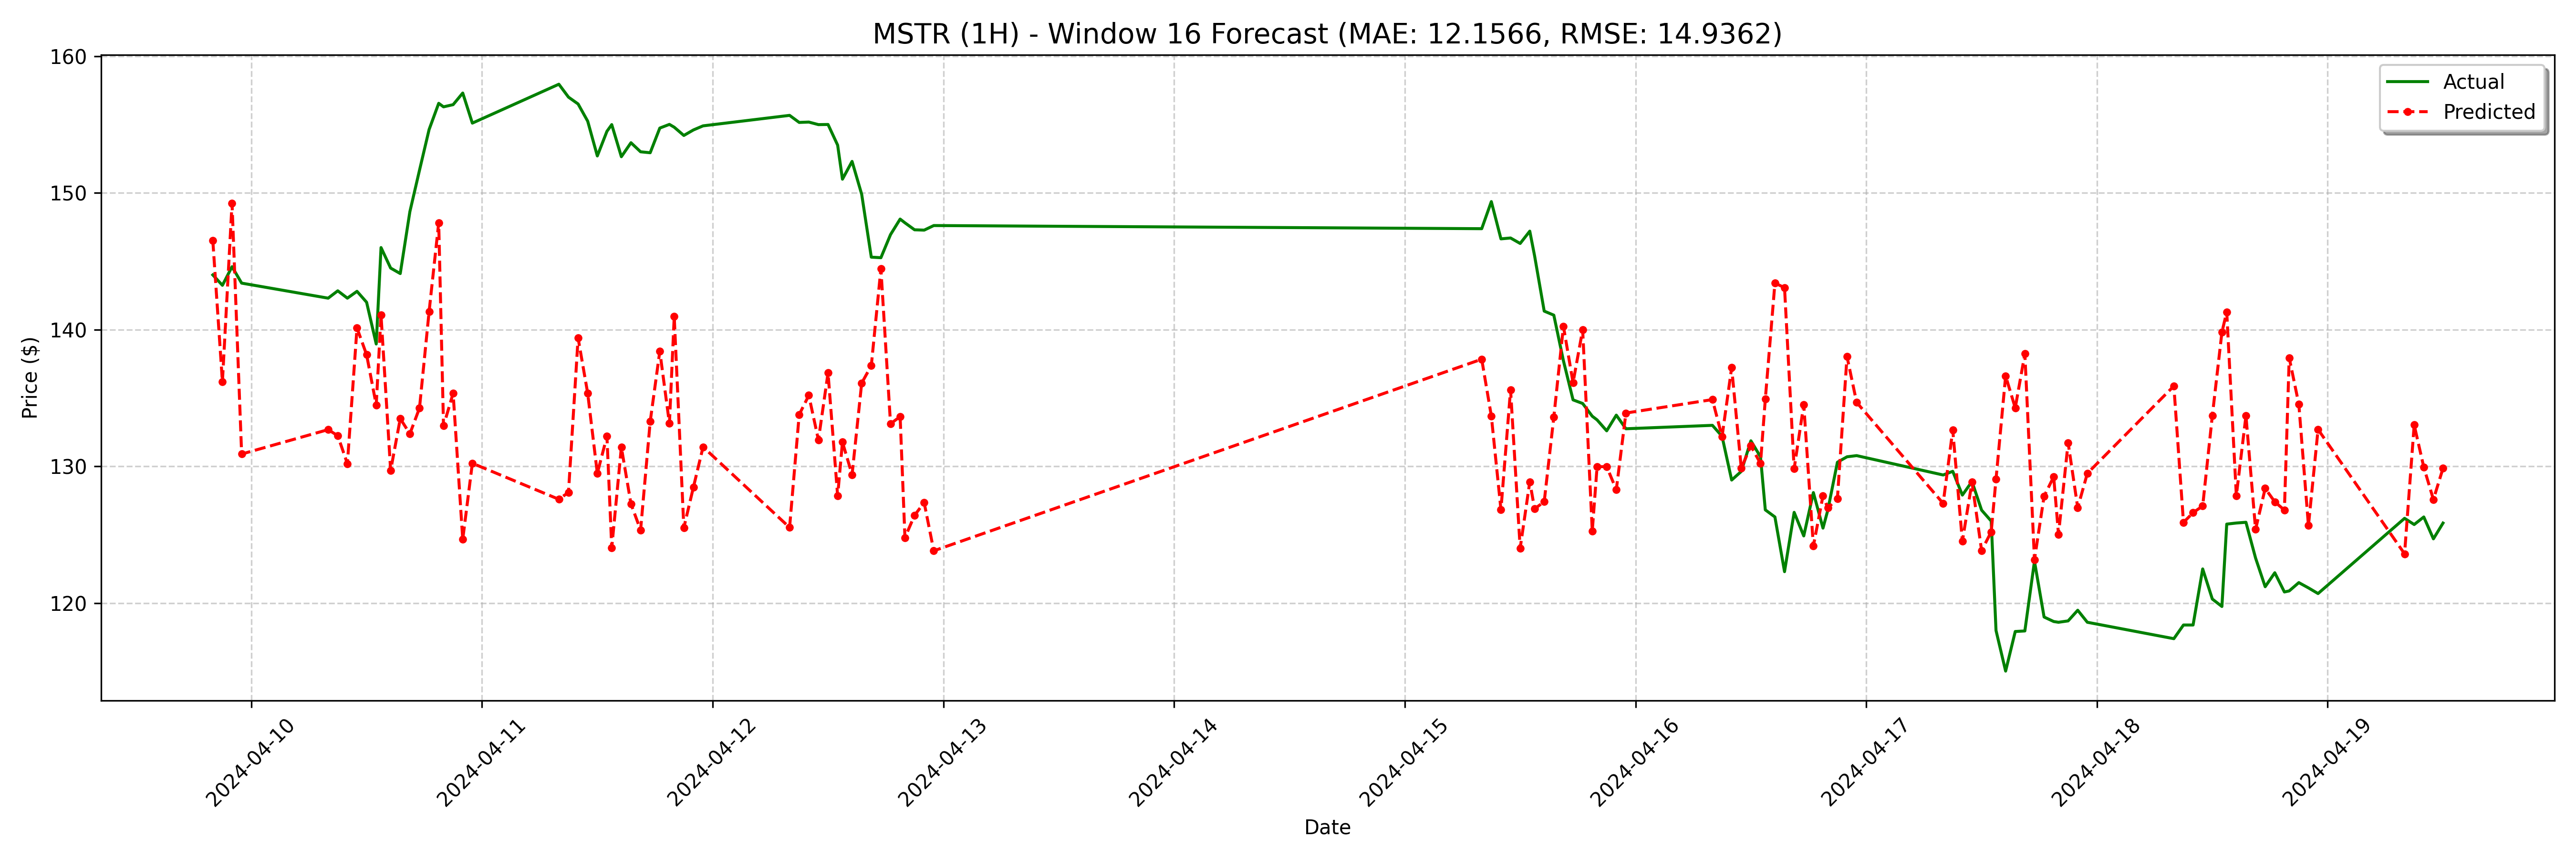

The data file committed next to this chart (first rows):
date, actual, forecast
2024-04-09 20:00:00, 144.0, 146.5
2024-04-09 21:00:00, 143.2, 136.2
2024-04-09 22:00:00, 144.6, 149.2
2024-04-09 23:00:00, 143.4, 130.9
2024-04-10 08:00:00, 142.3, 132.7
2024-04-10 09:00:00, 142.8, 132.2
2024-04-10 10:00:00, 142.3, 130.2
2024-04-10 11:00:00, 142.8, 140.1
2024-04-10 12:00:00, 142.0, 138.2
2024-04-10 13:00:00, 138.9, 134.5
2024-04-10 13:30:00, 146.0, 141.1
2024-04-10 14:30:00, 144.5, 129.7
2024-04-10 15:30:00, 144.1, 133.5
2024-04-10 16:30:00, 148.6, 132.4
2024-04-10 17:30:00, 151.6, 134.3
2024-04-10 18:30:00, 154.6, 141.3
2024-04-10 19:30:00, 156.5, 147.8
2024-04-10 20:00:00, 156.3, 133
2024-04-10 21:00:00, 156.4, 135.3
2024-04-10 22:00:00, 157.3, 124.7
2024-04-10 23:00:00, 155.1, 130.2
2024-04-11 08:00:00, 157.9, 127.6
2024-04-11 09:00:00, 157.0, 128.1
2024-04-11 10:00:00, 156.5, 139.4
2024-04-11 11:00:00, 155.2, 135.3
2024-04-11 12:00:00, 152.7, 129.5
2024-04-11 13:00:00, 154.5, 132.2
2024-04-11 13:30:00, 155, 124
2024-04-11 14:30:00, 152.6, 131.4
2024-04-11 15:30:00, 153.7, 127.3
2024-04-11 16:30:00, 153, 125.3
2024-04-11 17:30:00, 152.9, 133.3
2024-04-11 18:30:00, 154.7, 138.4
2024-04-11 19:30:00, 155, 133.1
2024-04-11 20:00:00, 154.8, 141
2024-04-11 21:00:00, 154.2, 125.5
2024-04-11 22:00:00, 154.6, 128.5
2024-04-11 23:00:00, 154.9, 131.4
2024-04-12 08:00:00, 155.7, 125.5
2024-04-12 09:00:00, 155.2, 133.8
2024-04-12 10:00:00, 155.2, 135.2
2024-04-12 11:00:00, 155, 131.9
2024-04-12 12:00:00, 155.0, 136.8
2024-04-12 13:00:00, 153.5, 127.8
2024-04-12 13:30:00, 151.0, 131.8
2024-04-12 14:30:00, 152.3, 129.4
2024-04-12 15:30:00, 149.9, 136.1
2024-04-12 16:30:00, 145.3, 137.4
2024-04-12 17:30:00, 145.3, 144.5
2024-04-12 18:30:00, 146.9, 133.1
2024-04-12 19:30:00, 148.1, 133.6
2024-04-12 20:00:00, 147.8, 124.8
2024-04-12 21:00:00, 147.3, 126.4
2024-04-12 22:00:00, 147.3, 127.3
2024-04-12 23:00:00, 147.6, 123.8
2024-04-15 08:00:00, 147.4, 137.8
2024-04-15 09:00:00, 149.4, 133.7
2024-04-15 10:00:00, 146.6, 126.8
2024-04-15 11:00:00, 146.7, 135.6
2024-04-15 12:00:00, 146.3, 124
... 68 more rows
